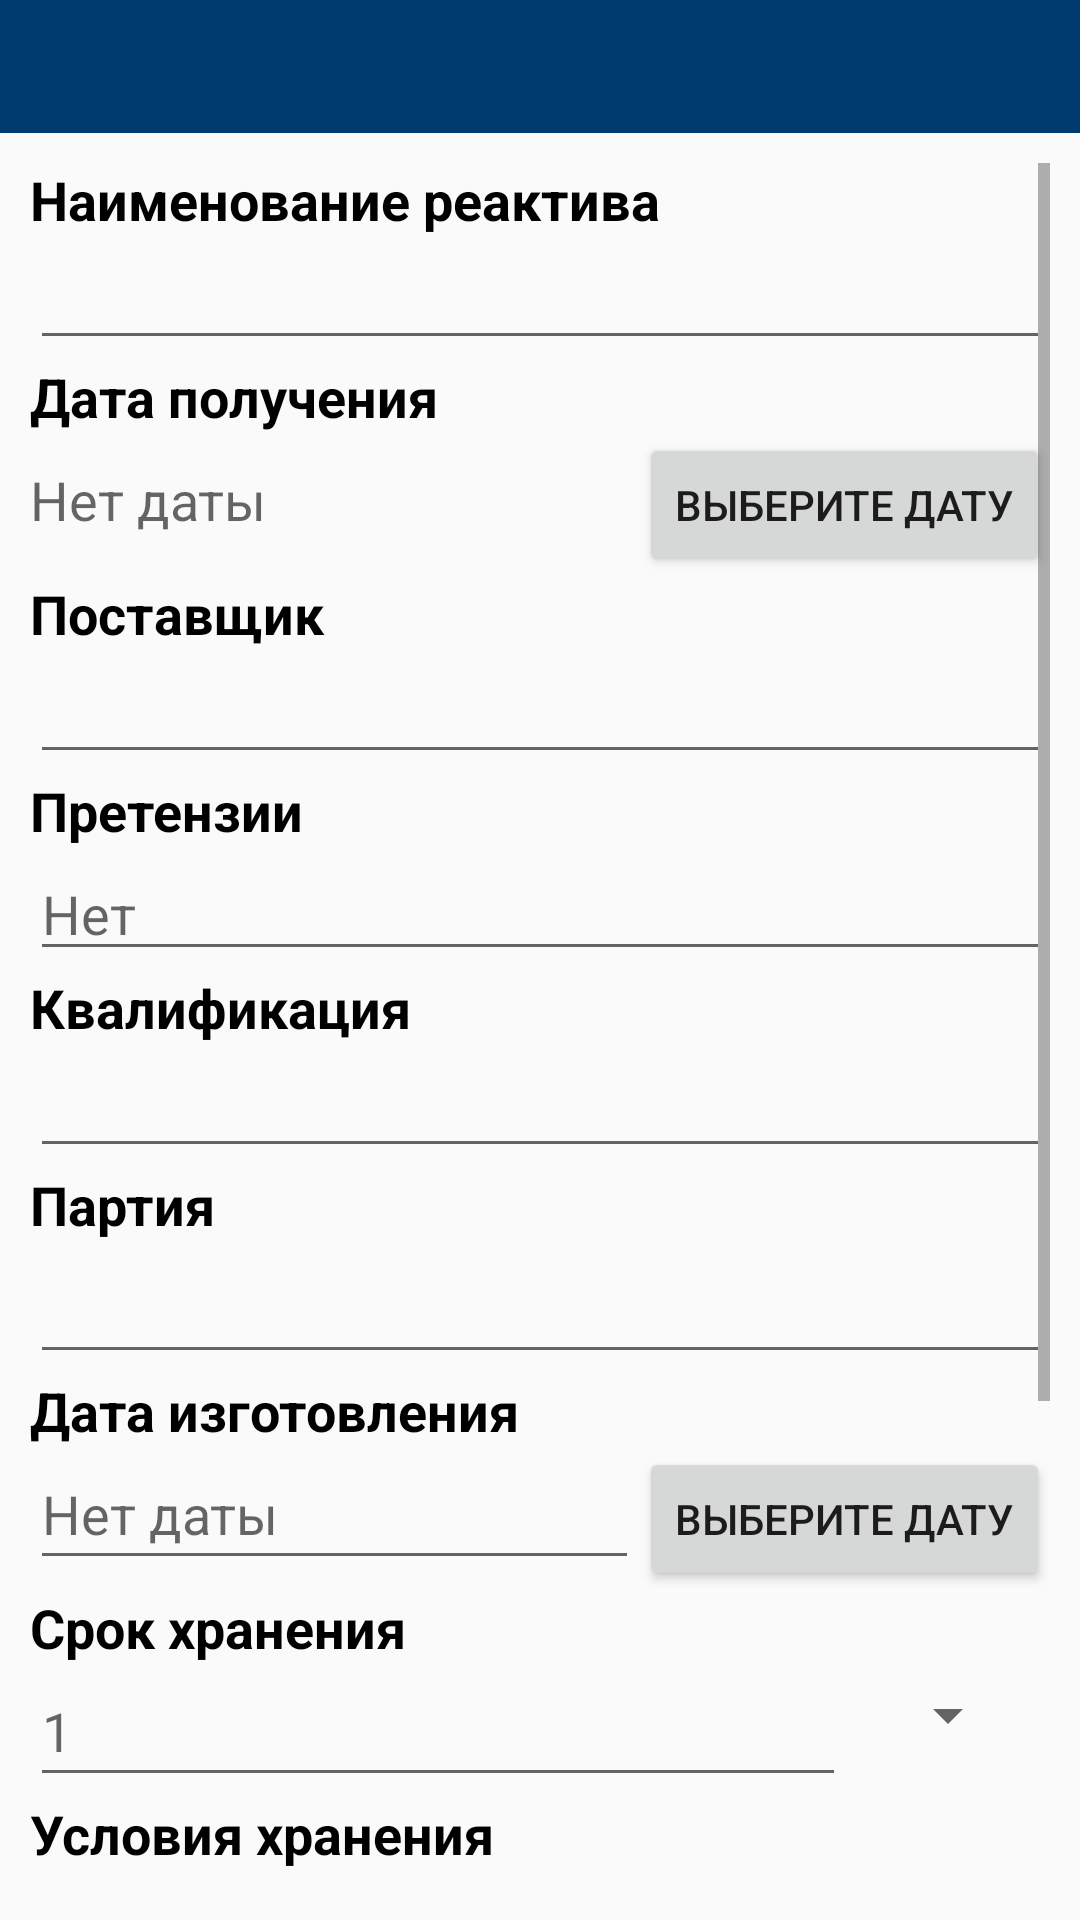

Layout XML and referenced resources for this Android screen:
<!-- AndroidManifest.xml: application theme Theme.ChemLabFuel -->
<!-- res/layout/dialog_reagents_description_edit.xml -->
<?xml version="1.0" encoding="utf-8"?>
<LinearLayout xmlns:android="http://schemas.android.com/apk/res/android"
    xmlns:tools="http://schemas.android.com/tools"
    android:layout_width="match_parent"
    android:layout_height="wrap_content"
    android:orientation="vertical"
    tools:context=".Dialog_reagents_description_edit">

    <TextView
        android:id="@+id/textViewTitleR"
        android:layout_width="match_parent"
        android:layout_height="wrap_content"
        android:background="@color/colorPrimary"
        android:padding="10dp"
        android:textColor="@color/colorIcons"
        android:textSize="18sp"
        android:textStyle="bold" />

    <ScrollView
        android:layout_width="match_parent"
        android:layout_height="match_parent"
        android:layout_margin="10dp">

        <LinearLayout
            android:layout_width="match_parent"
            android:layout_height="wrap_content"
            android:orientation="vertical" >

            <TextView
                android:id="@+id/textView2R"
                android:layout_width="match_parent"
                android:layout_height="wrap_content"
                android:text="@string/reagent_name"
                android:textColor="#FF000000"
                android:textSize="18sp"
                android:textStyle="bold" />

            <EditText
                android:id="@+id/editText2Re"
                android:layout_width="match_parent"
                android:layout_height="wrap_content"
                android:inputType="text"
                android:textColor="#FF000000"
                android:textSize="18sp" />

            <TextView
                android:id="@+id/textView3R"
                android:layout_width="match_parent"
                android:layout_height="wrap_content"
                android:text="@string/date_of_receiving"
                android:textColor="#FF000000"
                android:textSize="18sp"
                android:textStyle="bold" />

            <LinearLayout
                android:layout_width="match_parent"
                android:layout_height="match_parent"
                android:orientation="horizontal">

                <TextView
                    android:id="@+id/textView3Re"
                    android:layout_width="0dp"
                    android:layout_height="wrap_content"
                    android:layout_weight="1"
                    android:gravity="center_vertical"
                    android:hint="@string/no_date"
                    android:paddingBottom="10dp"
                    android:textColor="#FF000000"
                    android:textSize="18sp" />

                <Button
                    android:id="@+id/button3R"
                    android:layout_width="wrap_content"
                    android:layout_height="wrap_content"
                    android:text="@string/pick_date" />
            </LinearLayout>

            <TextView
                android:layout_width="match_parent"
                android:layout_height="wrap_content"
                android:text="@string/supplier"
                android:textColor="#FF000000"
                android:textSize="18sp"
                android:textStyle="bold" />

            <EditText
                android:id="@+id/editText5Re"
                android:layout_width="match_parent"
                android:layout_height="wrap_content"
                android:inputType="text"
                android:textColor="#FF000000"
                android:textSize="18sp" />

            <TextView
                android:layout_width="match_parent"
                android:layout_height="wrap_content"
                android:text="@string/complaints"
                android:textColor="#FF000000"
                android:textSize="18sp"
                android:textStyle="bold" />

            <EditText
                android:id="@+id/editText6Re"
                android:layout_width="match_parent"
                android:layout_height="wrap_content"
                android:hint="@string/no"
                android:inputType="text"
                android:textColor="#FF000000"
                android:textSize="18sp" />

            <TextView
                android:layout_width="match_parent"
                android:layout_height="wrap_content"
                android:text="@string/qualification"
                android:textColor="#FF000000"
                android:textSize="18sp"
                android:textStyle="bold" />

            <EditText
                android:id="@+id/editText7Re"
                android:layout_width="match_parent"
                android:layout_height="wrap_content"
                android:inputType="text"
                android:textColor="#FF000000"
                android:textSize="18sp" />

            <TextView
                android:layout_width="match_parent"
                android:layout_height="wrap_content"
                android:text="@string/lot"
                android:textColor="#FF000000"
                android:textSize="18sp"
                android:textStyle="bold" />

            <EditText
                android:id="@+id/editText14Re"
                android:layout_width="match_parent"
                android:layout_height="wrap_content"
                android:paddingBottom="10dp"
                android:inputType="text"
                android:textColor="#FF000000"
                android:textSize="18sp" />

            <TextView
                android:id="@+id/textView8R"
                android:layout_width="match_parent"
                android:layout_height="wrap_content"
                android:text="@string/manufacturing_date"
                android:textColor="#FF000000"
                android:textSize="18sp"
                android:textStyle="bold" />

            <LinearLayout
                android:layout_width="match_parent"
                android:layout_height="match_parent"
                android:orientation="horizontal">

                <EditText
                    android:id="@+id/editText8Re"
                    android:layout_width="0dp"
                    android:layout_height="wrap_content"
                    android:layout_weight="1"
                    android:gravity="center_vertical"
                    android:hint="@string/no_date"
                    android:inputType="date"
                    android:paddingBottom="10dp"
                    android:textColor="#FF000000"
                    android:textSize="18sp" />

                <Button
                    android:id="@+id/button8R"
                    android:layout_width="wrap_content"
                    android:layout_height="wrap_content"
                    android:text="@string/pick_date" />
            </LinearLayout>

            <TextView
                android:layout_width="match_parent"
                android:layout_height="wrap_content"
                android:text="@string/shelf_life"
                android:textColor="#FF000000"
                android:textSize="18sp"
                android:textStyle="bold" />

            <LinearLayout
                android:layout_width="match_parent"
                android:layout_height="match_parent"
                android:orientation="horizontal">

                <EditText
                    android:id="@+id/editText9Re"
                    android:layout_width="0dp"
                    android:layout_height="match_parent"
                    android:layout_weight="1"
                    android:hint="1"
                    android:inputType="number"
                    android:paddingBottom="10dp"
                    android:textColor="#FF000000"
                    android:textSize="18sp" />

                <Spinner
                    android:id="@+id/spinner9R"
                    android:layout_width="wrap_content"
                    android:layout_height="match_parent"
                    android:layout_marginLeft="10dp"
                    android:layout_marginRight="10dp"
                    android:layout_marginBottom="10dp" />
            </LinearLayout>

            <TextView
                android:layout_width="match_parent"
                android:layout_height="wrap_content"
                android:text="@string/storage_conditions"
                android:textColor="#FF000000"
                android:textSize="18sp"
                android:textStyle="bold" />

            <EditText
                android:id="@+id/editText10Re"
                android:layout_width="match_parent"
                android:layout_height="wrap_content"
                android:hint="@string/normal"
                android:inputType="text"
                android:paddingBottom="10dp"
                android:textColor="#FF000000"
                android:textSize="18sp" />

            <TextView
                android:layout_width="match_parent"
                android:layout_height="wrap_content"
                android:text="@string/unit_of_measurement"
                android:textColor="#FF000000"
                android:textSize="18sp"
                android:textStyle="bold" />

            <Spinner
                android:id="@+id/spinner11Re"
                android:layout_width="wrap_content"
                android:layout_height="wrap_content"
                android:layout_marginLeft="10dp"
                android:layout_marginRight="10dp"
                android:layout_marginBottom="10dp" />

            <TextView
                android:id="@+id/textView12R"
                android:layout_width="match_parent"
                android:layout_height="wrap_content"
                android:text="@string/quantity_received"
                android:textColor="#FF000000"
                android:textSize="18sp"
                android:textStyle="bold" />

            <EditText
                android:id="@+id/editText12Re"
                android:layout_width="match_parent"
                android:layout_height="wrap_content"
                android:hint="0"
                android:inputType="numberDecimal"
                android:textColor="#FF000000"
                android:textSize="18sp" />

            <TextView
                android:layout_width="match_parent"
                android:layout_height="wrap_content"
                android:text="@string/minimal_quantity"
                android:textColor="#FF000000"
                android:textSize="18sp"
                android:textStyle="bold" />

            <EditText
                android:id="@+id/editText13Re"
                android:layout_width="match_parent"
                android:layout_height="wrap_content"
                android:hint="0"
                android:inputType="numberDecimal"
                android:textColor="#FF000000"
                android:textSize="18sp" />

        </LinearLayout>
    </ScrollView>
</LinearLayout>
<!-- resources referenced by this layout -->
<resources>
  <color name="colorIcons">#FFFFFFFF</color>
  <color name="colorPrimary">#FF003B6F</color>
  <string name="complaints">Претензии</string>
  <string name="date_of_receiving">Дата получения</string>
  <string name="lot">Партия</string>
  <string name="manufacturing_date">Дата изготовления</string>
  <string name="minimal_quantity">Минимальное количество</string>
  <string name="no">Нет</string>
  <string name="no_date">Нет даты</string>
  <string name="normal">Обычные</string>
  <string name="pick_date">Выберите дату</string>
  <string name="qualification">Квалификация</string>
  <string name="quantity_received">Количество получено</string>
  <string name="reagent_name">Наименование реактива</string>
  <string name="shelf_life">Срок хранения</string>
  <string name="storage_conditions">Условия хранения</string>
  <string name="supplier">Поставщик</string>
  <string name="unit_of_measurement">Единица измерения</string>
  <style name="Theme.ChemLabFuel" parent="Theme.AppCompat.Light.DarkActionBar">
          
          <item name="colorPrimary">@color/colorPrimary</item>
          <item name="colorPrimaryVariant">@color/colorPrimaryDark</item>
          <item name="colorAccent">@color/colorAccent</item>
      </style>
  <color name="colorPrimaryDark">#FF000000</color>
  <color name="colorAccent">#FF9A2828</color>
</resources>
